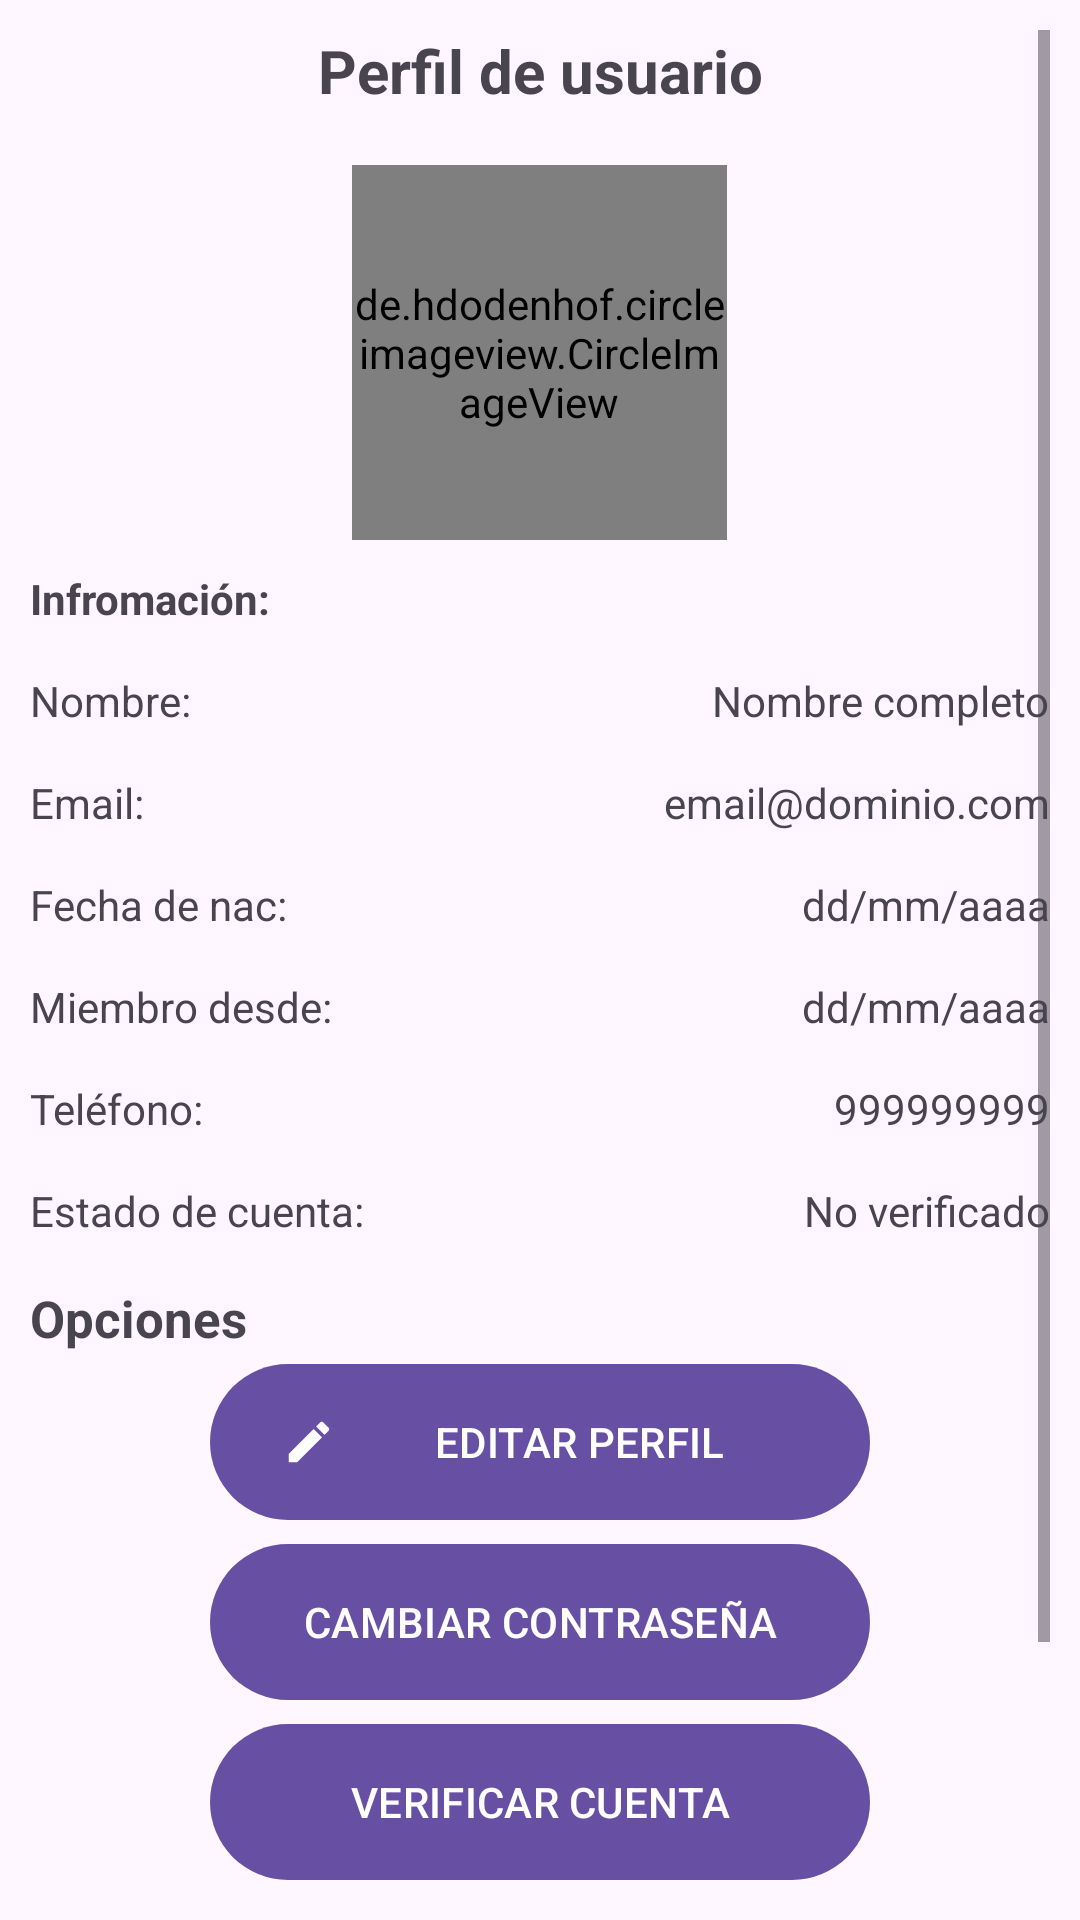

Android layout source for this screen:
<!-- AndroidManifest.xml: application theme Theme.ReMarket -->
<!-- res/layout/fragment_cuenta.xml -->
<?xml version="1.0" encoding="utf-8"?>
<ScrollView xmlns:android="http://schemas.android.com/apk/res/android"
    xmlns:tools="http://schemas.android.com/tools"
    android:layout_width="match_parent"
    android:layout_height="match_parent"
    xmlns:app="http://schemas.android.com/apk/res-auto"
    android:padding="10dp"
    tools:context=".Fragmentos.FragmentCuenta">

    <RelativeLayout
        android:layout_width="match_parent"
        android:layout_height="wrap_content">
        
        <TextView
            android:id="@+id/Txt_perfil"
            android:text="@string/Txt_perfil"
            android:gravity="center"
            android:textStyle="bold"
            android:textSize="20sp"
            android:layout_width="match_parent"
            android:layout_height="wrap_content" />
        
        <de.hdodenhof.circleimageview.CircleImageView
            android:id="@+id/Iv_perfil"
            android:layout_below="@id/Txt_perfil"
            android:src="@drawable/img_perfil"
            android:layout_width="125dp"
            android:layout_height="125dp"
            android:layout_centerHorizontal="true"
            android:layout_marginTop="18dp"
            android:scaleType="centerCrop"/>

        <TextView
            android:id="@+id/Txt_infromacion"
            android:text="@string/Txt_infromacion"
            android:layout_below="@id/Iv_perfil"
            android:layout_marginTop="10dp"
            android:textStyle="bold"
            android:layout_width="wrap_content"
            android:layout_height="wrap_content" />

        
        <TextView
            android:id="@+id/Txt_nomrbes"
            android:text="@string/Txt_nomrbes"
            android:layout_below="@id/Txt_infromacion"
            android:layout_marginTop="15dp"
            android:layout_width="wrap_content"
            android:layout_height="wrap_content" />

        <TextView
            android:id="@+id/Tv_nombres"
            android:text="@string/Tv_nombres"
            android:layout_below="@id/Txt_infromacion"
            android:layout_marginTop="15dp"
            android:layout_alignParentEnd="true"
            android:layout_width="wrap_content"
            android:layout_height="wrap_content" />

        
        <TextView
            android:id="@+id/Txt_email"
            android:text="@string/Txt_email"
            android:layout_below="@id/Txt_nomrbes"
            android:layout_marginTop="15dp"
            android:layout_width="wrap_content"
            android:layout_height="wrap_content" />

        <TextView
            android:id="@+id/Tv_email"
            android:text="@string/Tv_email"
            android:layout_below="@id/Txt_nomrbes"
            android:layout_marginTop="15dp"
            android:layout_alignParentEnd="true"
            android:layout_width="wrap_content"
            android:layout_height="wrap_content" />

        
        <TextView
            android:id="@+id/Txt_nacimiento"
            android:text="@string/Txt_nacimiento"
            android:layout_below="@id/Txt_email"
            android:layout_marginTop="15dp"
            android:layout_width="wrap_content"
            android:layout_height="wrap_content" />

        <TextView
            android:id="@+id/Tv_nacimiento"
            android:text="@string/Tv_nacimiento"
            android:layout_below="@id/Txt_email"
            android:layout_marginTop="15dp"
            android:layout_alignParentEnd="true"
            android:layout_width="wrap_content"
            android:layout_height="wrap_content" />

        
        <TextView
            android:id="@+id/Txt_miembro"
            android:text="@string/Txt_miembro"
            android:layout_below="@id/Txt_nacimiento"
            android:layout_marginTop="15dp"
            android:layout_width="wrap_content"
            android:layout_height="wrap_content" />

        <TextView
            android:id="@+id/Tv_miembro"
            android:text="@string/Tv_miembro"
            android:layout_below="@id/Txt_nacimiento"
            android:layout_marginTop="15dp"
            android:layout_alignParentEnd="true"
            android:layout_width="wrap_content"
            android:layout_height="wrap_content" />

        
        <TextView
            android:id="@+id/Txt_telefono"
            android:text="@string/Txt_telefono"
            android:layout_below="@id/Txt_miembro"
            android:layout_marginTop="15dp"
            android:layout_width="wrap_content"
            android:layout_height="wrap_content" />

        <TextView
            android:id="@+id/Tv_telefono"
            android:text="@string/Tv_telefono"
            android:layout_below="@id/Txt_miembro"
            android:layout_marginTop="15dp"
            android:layout_alignParentEnd="true"
            android:layout_width="wrap_content"
            android:layout_height="wrap_content" />

        
        <TextView
            android:id="@+id/Txt_estado_cuenta"
            android:text="@string/Txt_estado_cuenta"
            android:layout_below="@id/Txt_telefono"
            android:layout_marginTop="15dp"
            android:layout_width="wrap_content"
            android:layout_height="wrap_content" />

        <TextView
            android:id="@+id/Tv_estado_cuenta"
            android:text="@string/Tv_estado_cuenta"
            android:layout_below="@id/Txt_telefono"
            android:layout_marginTop="15dp"
            android:layout_alignParentEnd="true"
            android:layout_width="wrap_content"
            android:layout_height="wrap_content" />

        <TextView
            android:id="@+id/Txt_opciones"
            android:text="@string/Txt_opciones"
            android:layout_below="@id/Txt_estado_cuenta"
            android:layout_marginTop="15dp"
            android:textStyle="bold"
            android:textSize="17sp"
            android:layout_width="wrap_content"
            android:layout_height="wrap_content" />

        
        <com.google.android.material.button.MaterialButton
            android:id="@+id/Btn_editar_perfil"
            android:text="@string/Btn_editar_perfil"
            android:layout_below="@id/Txt_opciones"
            android:textAllCaps="true"
            app:icon = "@drawable/ic_editar"
            android:layout_centerInParent="true"
            android:layout_width="220dp"
            android:layout_height="@dimen/m_button_height" />

        
        <com.google.android.material.button.MaterialButton
            android:id="@+id/Btn_cambiar_pass"
            android:text="@string/Btn_cambiar_pass"
            android:layout_below="@id/Btn_editar_perfil"
            android:textAllCaps="true"
            app:icon = "@drawable/ic_pass"
            android:layout_centerInParent="true"
            android:layout_width="220dp"
            android:layout_height="@dimen/m_button_height" />

        
        <com.google.android.material.button.MaterialButton
            android:id="@+id/Btn_verificar"
            android:text="@string/Btn_verificar"
            android:layout_below="@id/Btn_cambiar_pass"
            android:textAllCaps="true"
            app:icon = "@drawable/ic_verificar"
            android:layout_centerInParent="true"
            android:layout_width="220dp"
            android:layout_height="@dimen/m_button_height" />

        
        <com.google.android.material.button.MaterialButton
            android:id="@+id/Btn_eliminar_anuncios"
            android:text="@string/Btn_eliminar_anuncios"
            android:layout_below="@+id/Btn_verificar"
            android:layout_centerInParent="true"
            android:textAllCaps="true"
            android:layout_width="220dp"
            android:layout_height="wrap_content"
            app:icon="@drawable/ic_eliminar_anuncios"/>

        
        <com.google.android.material.button.MaterialButton
            android:id="@+id/Btn_cerrar_sesion"
            android:text="@string/Btn_cerrar_sesion"
            android:layout_below="@id/Btn_eliminar_anuncios"
            android:textAllCaps="true"
            app:icon = "@drawable/ic_salir"
            android:layout_centerInParent="true"
            android:layout_width="220dp"
            android:layout_height="@dimen/m_button_height" />

    </RelativeLayout>

</ScrollView>
<!-- resources referenced by this layout -->
<resources>
  <dimen name="m_button_height">60dp</dimen>
  <!-- drawable ic_editar (drawable) -->
  <vector xmlns:android="http://schemas.android.com/apk/res/android" android:height="24dp" android:tint="#0085CC" android:viewportHeight="24" android:viewportWidth="24" android:width="24dp">
        
      <path android:fillColor="@android:color/white" android:pathData="M3,17.25V21h3.75L17.81,9.94l-3.75,-3.75L3,17.25zM20.71,7.04c0.39,-0.39 0.39,-1.02 0,-1.41l-2.34,-2.34c-0.39,-0.39 -1.02,-0.39 -1.41,0l-1.83,1.83 3.75,3.75 1.83,-1.83z"/>
      
  </vector>
  <string name="Btn_cambiar_pass">Cambiar contraseña</string>
  <string name="Btn_cerrar_sesion">Cerrar Sesión</string>
  <string name="Btn_editar_perfil">Editar Perfil</string>
  <string name="Btn_eliminar_anuncios">Eliminar mis anuncios</string>
  <string name="Btn_verificar">Verificar Cuenta</string>
  <string name="Tv_email">email@dominio.com</string>
  <string name="Tv_estado_cuenta">No verificado</string>
  <string name="Tv_miembro">dd/mm/aaaa</string>
  <string name="Tv_nacimiento">dd/mm/aaaa</string>
  <string name="Tv_nombres">Nombre completo </string>
  <string name="Tv_telefono">999999999</string>
  <string name="Txt_email">Email: </string>
  <string name="Txt_estado_cuenta">Estado de cuenta: </string>
  <string name="Txt_infromacion">Infromación: </string>
  <string name="Txt_miembro">Miembro desde: </string>
  <string name="Txt_nacimiento">Fecha de nac: </string>
  <string name="Txt_nomrbes">Nombre: </string>
  <string name="Txt_opciones">Opciones</string>
  <string name="Txt_perfil">Perfil de usuario</string>
  <string name="Txt_telefono">Teléfono: </string>
  <style name="Theme.ReMarket" parent="Base.Theme.ReMarket" />
  <style name="Base.Theme.ReMarket" parent="Theme.Material3.DayNight.NoActionBar">
          
          
      </style>
</resources>
